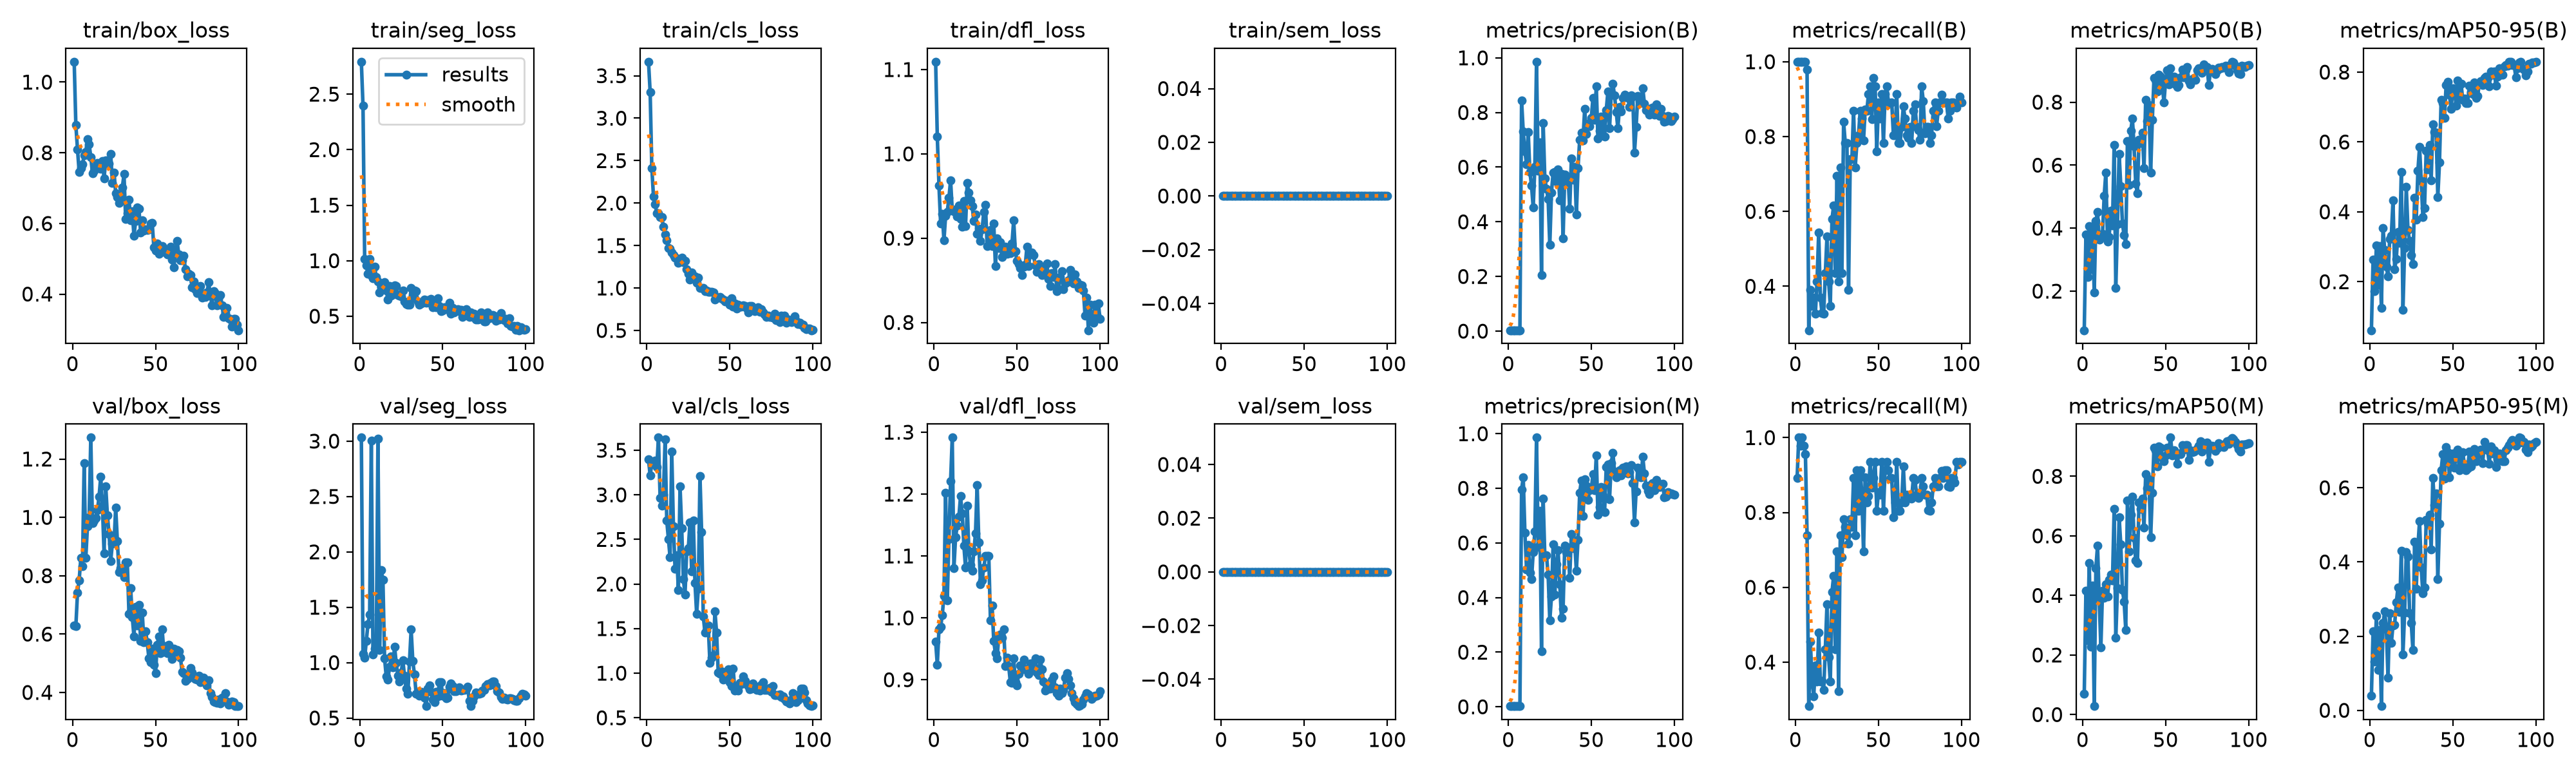

The data file committed next to this chart (first rows):
epoch, time, train/box_loss, train/seg_loss, train/cls_loss, train/dfl_loss, train/sem_loss, metrics/precision(B), metrics/recall(B), metrics/mAP50(B), metrics/mAP50-95(B), metrics/precision(M), metrics/recall(M), metrics/mAP50(M), metrics/mAP50-95(M), val/box_loss, val/seg_loss, val/cls_loss, val/dfl_loss, val/sem_loss, lr/pg0, lr/pg1, lr/pg2
1, 5.852, 1.058, 2.792, 3.665, 1.109, 0, 0.00333, 1, 0.0758, 0.06107, 0.00297, 0.8913, 0.07062, 0.03957, 0.629, 3.032, 3.398, 0.9614, 0, 0.0001, 0.0001, 0.0001
2, 9.32, 0.8782, 2.395, 3.308, 1.02, 0, 0.00333, 1, 0.3806, 0.2625, 0.00333, 1, 0.4155, 0.2135, 0.6266, 1.079, 3.216, 0.924, 0, 0.0002178, 0.0002178, 0.0002178
3, 12.83, 0.8094, 1.018, 2.415, 0.9623, 0, 0.00333, 1, 0.2455, 0.1733, 0.00326, 0.9783, 0.2497, 0.1307, 0.743, 1.043, 3.351, 0.9817, 0, 0.0003333, 0.0003333, 0.0003333
4, 16.82, 0.7454, 0.9558, 2.077, 0.9174, 0, 0.00333, 1, 0.4058, 0.3044, 0.00333, 1, 0.5084, 0.2548, 0.7847, 1.197, 3.35, 0.9856, 0, 0.0004463, 0.0004463, 0.0004463
5, 20.99, 0.7571, 0.8796, 1.989, 0.9287, 0, 0.00333, 1, 0.27, 0.192, 0.00326, 0.9783, 0.2267, 0.1097, 0.8605, 1.35, 3.387, 1.005, 0, 0.000557, 0.000557, 0.000557
6, 25.14, 0.7681, 1.015, 1.877, 0.8973, 0, 0.00333, 1, 0.4026, 0.3019, 0.00319, 0.9565, 0.4343, 0.217, 0.8325, 1.432, 3.309, 1.036, 0, 0.0006653, 0.0006653, 0.0006653
7, 29.68, 0.7925, 0.8663, 1.88, 0.9265, 0, 0.00326, 0.9783, 0.1952, 0.1253, 0.00246, 0.7391, 0.02843, 0.01135, 1.186, 3.002, 3.642, 1.202, 0, 0.0007713, 0.0007713, 0.0007713
8, 32.98, 0.8028, 0.8418, 1.836, 0.9314, 0, 0.8451, 0.2826, 0.423, 0.3542, 0.7961, 0.2826, 0.4917, 0.2348, 0.8617, 1.072, 2.963, 1.028, 0, 0.0008749, 0.0008749, 0.0008749
9, 36.1, 0.8393, 0.9436, 1.834, 0.9477, 0, 0.7298, 0.3913, 0.4515, 0.2904, 0.8396, 0.4553, 0.5673, 0.2665, 0.9698, 1.127, 2.878, 1.127, 0, 0.000976, 0.000976, 0.000976
10, 40.15, 0.8242, 0.8505, 1.724, 0.9688, 0, 0.6578, 0.3478, 0.3632, 0.2428, 0.637, 0.3478, 0.3883, 0.2189, 1.001, 1.131, 2.998, 1.221, 0, 0.001075, 0.001075, 0.001075
11, 45.14, 0.7882, 0.8151, 1.628, 0.9331, 0, 0.6105, 0.3696, 0.3693, 0.2148, 0.5029, 0.308, 0.2247, 0.08812, 1.273, 3.02, 3.62, 1.291, 0, 0.001171, 0.001171, 0.001171
12, 50.42, 0.7412, 0.7124, 1.561, 0.9318, 0, 0.7291, 0.3261, 0.3824, 0.322, 0.5931, 0.3913, 0.416, 0.2623, 0.9805, 1.115, 2.709, 1.08, 0, 0.001265, 0.001265, 0.001265
13, 54.7, 0.7489, 0.7601, 1.47, 0.9344, 0, 0.5825, 0.413, 0.5027, 0.3315, 0.4906, 0.3478, 0.3922, 0.1816, 0.9893, 1.836, 2.505, 1.13, 0, 0.001357, 0.001357, 0.001357
14, 58.03, 0.7592, 0.7537, 1.462, 0.9254, 0, 0.532, 0.5435, 0.5765, 0.4323, 0.4682, 0.4783, 0.4376, 0.2294, 0.998, 1.748, 2.299, 1.149, 0, 0.001446, 0.001446, 0.001446
15, 61.35, 0.7707, 0.805, 1.415, 0.9387, 0, 0.452, 0.3696, 0.3575, 0.2357, 0.5661, 0.3478, 0.3973, 0.2308, 1.024, 1.037, 3.485, 1.164, 0, 0.001533, 0.001533, 0.001533
16, 64.68, 0.7639, 0.7307, 1.39, 0.9224, 0, 0.602, 0.329, 0.3722, 0.2658, 0.6411, 0.3495, 0.4526, 0.2911, 1.072, 0.8734, 2.65, 1.197, 0, 0.001618, 0.001618, 0.001618
17, 68.04, 0.7552, 0.6524, 1.359, 0.9137, 0, 0.9858, 0.3261, 0.456, 0.3432, 0.9858, 0.3261, 0.4701, 0.3312, 1.14, 0.8478, 2.17, 1.168, 0, 0.001683, 0.001683, 0.001683
18, 71.51, 0.7765, 0.7723, 1.352, 0.9438, 0, 0.5865, 0.4348, 0.4076, 0.3118, 0.5865, 0.4348, 0.4496, 0.2645, 1.04, 0.9627, 2.324, 1.117, 0, 0.001663, 0.001663, 0.001663
19, 74.99, 0.7279, 0.6843, 1.299, 0.9142, 0, 0.6905, 0.5337, 0.6636, 0.5144, 0.7186, 0.5554, 0.6896, 0.4296, 0.876, 1.053, 1.933, 1.081, 0, 0.001644, 0.001644, 0.001644
20, 78.38, 0.7792, 0.6946, 1.327, 0.9656, 0, 0.2045, 0.413, 0.2094, 0.1186, 0.2045, 0.413, 0.2581, 0.151, 1.107, 0.9553, 3.094, 1.182, 0, 0.001624, 0.001624, 0.001624
21, 81.67, 0.7784, 0.7774, 1.355, 0.9543, 0, 0.7619, 0.3478, 0.4128, 0.2964, 0.7619, 0.3478, 0.4247, 0.2633, 1.007, 1.146, 2.625, 1.108, 0, 0.001604, 0.001604, 0.001604
22, 85.02, 0.7687, 0.7748, 1.306, 0.9446, 0, 0.5593, 0.5794, 0.6355, 0.4716, 0.5518, 0.587, 0.6632, 0.4262, 0.944, 0.996, 2.054, 1.086, 0, 0.001584, 0.001584, 0.001584
23, 88.68, 0.796, 0.6935, 1.321, 0.9379, 0, 0.5212, 0.6152, 0.5342, 0.3479, 0.5553, 0.6304, 0.5712, 0.4151, 0.8503, 0.8838, 1.883, 1.076, 0, 0.001564, 0.001564, 0.001564
24, 92.27, 0.7147, 0.6828, 1.222, 0.9202, 0, 0.4829, 0.4348, 0.4138, 0.3173, 0.4829, 0.4348, 0.4177, 0.2624, 0.9109, 0.8296, 2.363, 1.107, 0, 0.001545, 0.001545, 0.001545
25, 95.76, 0.7444, 0.6799, 1.166, 0.9278, 0, 0.3156, 0.6956, 0.3781, 0.2755, 0.3156, 0.6956, 0.3801, 0.2351, 0.9127, 0.9104, 2.401, 1.137, 0, 0.001525, 0.001525, 0.001525
26, 99.37, 0.686, 0.7322, 1.096, 0.9052, 0, 0.5079, 0.413, 0.349, 0.2506, 0.4031, 0.3231, 0.2848, 0.1627, 1.033, 1.019, 2.693, 1.215, 0, 0.001505, 0.001505, 0.001505
27, 102.9, 0.6747, 0.632, 1.184, 0.9109, 0, 0.5806, 0.7174, 0.676, 0.4395, 0.5946, 0.7391, 0.7178, 0.4552, 0.9196, 0.88, 2.14, 1.122, 0, 0.001485, 0.001485, 0.001485
28, 106.4, 0.6588, 0.6117, 1.13, 0.8967, 0, 0.5813, 0.4348, 0.5376, 0.3783, 0.4103, 0.6809, 0.5478, 0.3281, 0.8124, 0.7627, 2.709, 1.054, 0, 0.001465, 0.001465, 0.001465
29, 109.8, 0.6753, 0.6038, 1.134, 0.9102, 0, 0.547, 0.8402, 0.7094, 0.5173, 0.5213, 0.7826, 0.6704, 0.4415, 0.8254, 0.7186, 2.008, 1.061, 0, 0.001446, 0.001446, 0.001446
30, 113.1, 0.7015, 0.6031, 1.062, 0.9314, 0, 0.5908, 0.7826, 0.748, 0.5852, 0.5744, 0.7609, 0.7326, 0.5099, 0.8104, 1.009, 1.668, 1.081, 0, 0.001426, 0.001426, 0.001426
31, 116.7, 0.7395, 0.7534, 1.124, 0.9394, 0, 0.4779, 0.7826, 0.6602, 0.4877, 0.4492, 0.7391, 0.5923, 0.3844, 0.7951, 1.298, 1.946, 1.1, 0, 0.001406, 0.001406, 0.001406
32, 120.2, 0.6132, 0.6609, 1.002, 0.8908, 0, 0.5743, 0.3913, 0.541, 0.3855, 0.3266, 0.7174, 0.5177, 0.3155, 0.8462, 1.013, 3.211, 1.1, 0, 0.001386, 0.001386, 0.001386
33, 123.8, 0.6297, 0.7336, 0.9969, 0.8911, 0, 0.3389, 0.7391, 0.5103, 0.4109, 0.359, 0.7826, 0.508, 0.3305, 0.8449, 0.8918, 2.58, 1.1, 0, 0.001366, 0.001366, 0.001366
34, 127.3, 0.6678, 0.7228, 1.002, 0.91, 0, 0.5725, 0.7391, 0.6806, 0.5757, 0.5897, 0.7609, 0.7114, 0.5135, 0.6684, 0.7171, 1.638, 0.9962, 0, 0.001347, 0.001347, 0.001347
35, 130.9, 0.6096, 0.6341, 0.9604, 0.8908, 0, 0.5477, 0.8696, 0.6709, 0.5214, 0.567, 0.8913, 0.69, 0.5036, 0.7571, 0.7314, 1.457, 1.019, 0, 0.001327, 0.001327, 0.001327
36, 134.5, 0.6335, 0.6053, 0.9688, 0.9177, 0, 0.5623, 0.7174, 0.7027, 0.5917, 0.5827, 0.7391, 0.7245, 0.5275, 0.6576, 0.7002, 1.479, 0.9622, 0, 0.001307, 0.001307, 0.001307
37, 138.1, 0.5648, 0.6151, 0.953, 0.8669, 0, 0.4483, 0.7826, 0.5902, 0.4903, 0.4728, 0.913, 0.6288, 0.4344, 0.5916, 0.7353, 1.532, 0.9427, 0, 0.001287, 0.001287, 0.001287
38, 141.6, 0.6066, 0.6225, 0.9575, 0.8999, 0, 0.6323, 0.8044, 0.8072, 0.6512, 0.6323, 0.8044, 0.8074, 0.6266, 0.6928, 0.6986, 1.114, 0.9347, 0, 0.001267, 0.001267, 0.001267
39, 145.2, 0.6446, 0.6496, 0.956, 0.8881, 0, 0.5544, 0.8696, 0.7405, 0.6289, 0.5806, 0.913, 0.759, 0.553, 0.6287, 0.6836, 1.176, 0.9696, 0, 0.001248, 0.001248, 0.001248
40, 148.8, 0.6408, 0.6205, 0.9441, 0.8949, 0, 0.6018, 0.8478, 0.7909, 0.6257, 0.6018, 0.8478, 0.7907, 0.5855, 0.7011, 0.6071, 1.2, 0.9729, 0, 0.001228, 0.001228, 0.001228
41, 152.3, 0.575, 0.6429, 0.8662, 0.8778, 0, 0.4256, 0.7893, 0.576, 0.4428, 0.4986, 0.6956, 0.5958, 0.3534, 0.576, 0.7642, 1.697, 0.9675, 0, 0.001208, 0.001208, 0.001208
42, 155.9, 0.6084, 0.6231, 0.8855, 0.8823, 0, 0.5976, 0.8717, 0.7448, 0.5419, 0.6125, 0.8934, 0.744, 0.503, 0.6738, 0.7923, 1.457, 0.9812, 0, 0.001188, 0.001188, 0.001188
43, 159.5, 0.5803, 0.6531, 0.8839, 0.89, 0, 0.7002, 0.8696, 0.8768, 0.7213, 0.7832, 0.8261, 0.897, 0.6471, 0.5716, 0.7369, 1.011, 0.9224, 0, 0.001168, 0.001168, 0.001168
44, 163, 0.5833, 0.5829, 0.8912, 0.8816, 0, 0.7267, 0.913, 0.8717, 0.7113, 0.8291, 0.8439, 0.8883, 0.6903, 0.6102, 0.6657, 0.9906, 0.9351, 0, 0.001149, 0.001149, 0.001149
45, 166.6, 0.5811, 0.5953, 0.8817, 0.8852, 0, 0.6986, 0.9348, 0.8335, 0.6683, 0.6986, 0.9348, 0.8335, 0.6241, 0.5714, 0.642, 1.025, 0.9224, 0, 0.001129, 0.001129, 0.001129
46, 170.2, 0.5826, 0.581, 0.8625, 0.8826, 0, 0.8122, 0.8459, 0.8878, 0.763, 0.8327, 0.8655, 0.9005, 0.7097, 0.5171, 0.7331, 0.9275, 0.8957, 0, 0.001109, 0.001109, 0.001109
47, 173.9, 0.5997, 0.6621, 0.8388, 0.8938, 0, 0.721, 0.9565, 0.8804, 0.7728, 0.8107, 0.8913, 0.896, 0.6961, 0.5033, 0.6971, 0.9431, 0.8948, 0, 0.001089, 0.001089, 0.001089
48, 177.5, 0.6007, 0.5894, 0.8526, 0.9214, 0, 0.7583, 0.9348, 0.8565, 0.7349, 0.7583, 0.9348, 0.8606, 0.6288, 0.5505, 0.821, 1.003, 0.935, 0, 0.001069, 0.001069, 0.001069
49, 181, 0.5316, 0.5453, 0.8497, 0.8844, 0, 0.7493, 0.7609, 0.7989, 0.6939, 0.7922, 0.8044, 0.8502, 0.6909, 0.4954, 0.8235, 1.041, 0.8964, 0, 0.00105, 0.00105, 0.00105
50, 184.6, 0.5222, 0.5517, 0.8024, 0.873, 0, 0.7809, 0.8913, 0.8686, 0.7537, 0.7972, 0.8546, 0.8699, 0.6927, 0.4652, 0.6996, 0.9022, 0.8913, 0, 0.00103, 0.00103, 0.00103
51, 188.1, 0.544, 0.5814, 0.882, 0.869, 0, 0.8527, 0.8478, 0.9013, 0.7523, 0.8527, 0.8478, 0.8966, 0.6543, 0.5643, 0.7251, 0.8572, 0.9094, 0, 0.00101, 0.00101, 0.00101
52, 191.7, 0.5133, 0.5655, 0.7778, 0.8643, 0, 0.7744, 0.913, 0.8567, 0.704, 0.7931, 0.9348, 0.893, 0.6891, 0.592, 0.6763, 1.051, 0.9231, 0, 0.0009902, 0.0009902, 0.0009902
53, 195.3, 0.5292, 0.5861, 0.8194, 0.8558, 0, 0.8956, 0.7826, 0.908, 0.7768, 0.9213, 0.8044, 0.93, 0.7025, 0.5335, 0.685, 0.807, 0.9171, 0, 0.0009704, 0.0009704, 0.0009704
54, 198.9, 0.5359, 0.6236, 0.7548, 0.8663, 0, 0.7042, 0.913, 0.8724, 0.7261, 0.7042, 0.913, 0.8712, 0.6465, 0.6155, 0.7803, 0.8585, 0.9329, 0, 0.0009506, 0.0009506, 0.0009506
55, 202.5, 0.5243, 0.5219, 0.8044, 0.8686, 0, 0.7327, 0.9348, 0.882, 0.7675, 0.7327, 0.9348, 0.8872, 0.6652, 0.539, 0.8117, 0.8028, 0.9166, 0, 0.0009308, 0.0009308, 0.0009308
56, 206.2, 0.518, 0.5744, 0.7827, 0.8902, 0, 0.7853, 0.8913, 0.8571, 0.7209, 0.8055, 0.913, 0.8744, 0.6953, 0.5577, 0.7854, 0.8893, 0.9156, 0, 0.000911, 0.000911, 0.000911
57, 209.8, 0.5124, 0.5362, 0.7815, 0.8668, 0, 0.7733, 0.89, 0.8489, 0.7246, 0.7733, 0.89, 0.8414, 0.6632, 0.5338, 0.7442, 0.8791, 0.9097, 0, 0.0008912, 0.0008912, 0.0008912
58, 213.3, 0.5259, 0.5511, 0.7939, 0.883, 0, 0.712, 0.8913, 0.8547, 0.7112, 0.712, 0.8913, 0.8762, 0.6471, 0.5643, 0.7409, 0.9659, 0.9264, 0, 0.0008714, 0.0008714, 0.0008714
59, 216.9, 0.5334, 0.5615, 0.7898, 0.8826, 0, 0.8087, 0.8044, 0.8797, 0.7119, 0.8787, 0.7877, 0.8737, 0.652, 0.5463, 0.7629, 0.9112, 0.9258, 0, 0.0008516, 0.0008516, 0.0008516
60, 220.5, 0.498, 0.5454, 0.7623, 0.88, 0, 0.8763, 0.8044, 0.9031, 0.7619, 0.888, 0.8261, 0.9042, 0.6984, 0.5142, 0.7753, 0.8747, 0.9162, 0, 0.0008318, 0.0008318, 0.0008318
... 40 more rows
